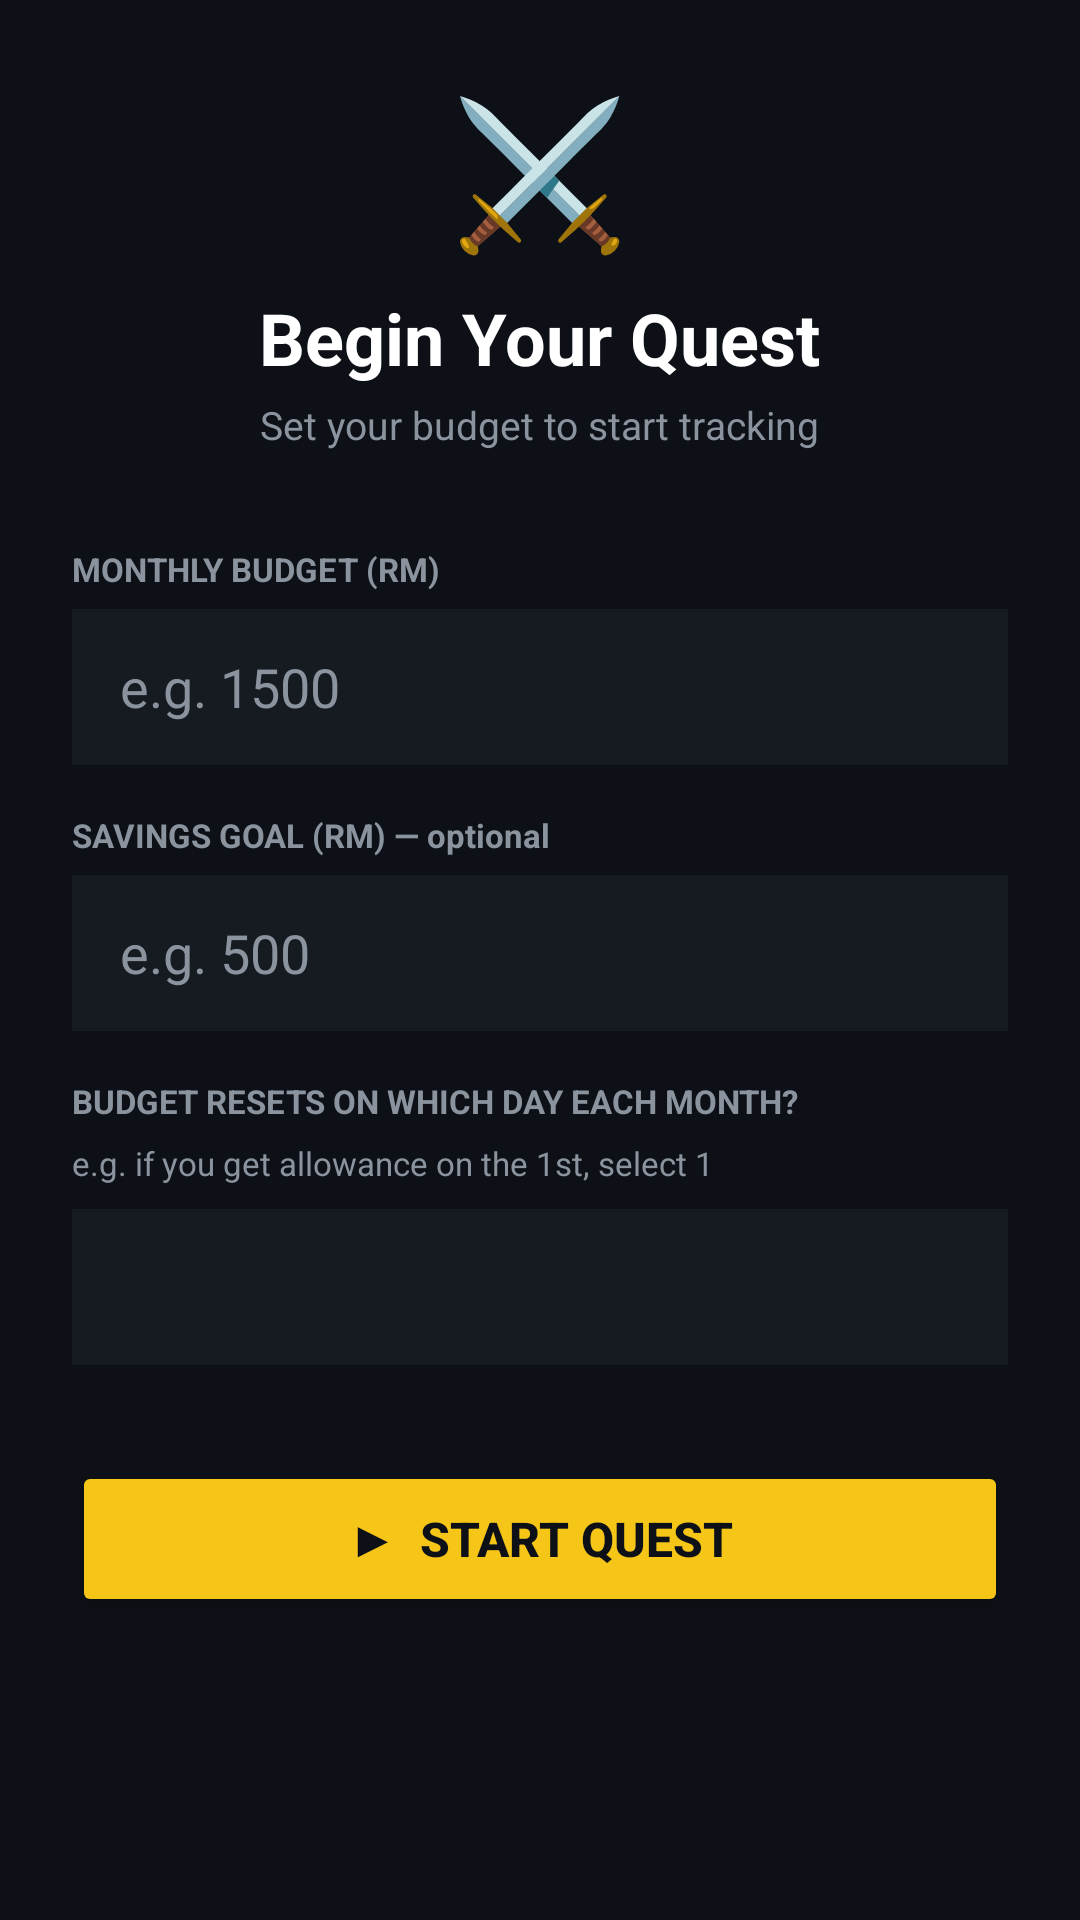

The Android layout XML behind this screen, and the referenced resources:
<!-- AndroidManifest.xml: application theme Theme.SpendQuest -->
<!-- res/layout/activity_setup.xml -->
<?xml version="1.0" encoding="utf-8"?>
<ScrollView
    xmlns:android="http://schemas.android.com/apk/res/android"
    android:layout_width="match_parent"
    android:layout_height="match_parent"
    android:background="@color/bg_dark">

    <LinearLayout
        android:layout_width="match_parent"
        android:layout_height="wrap_content"
        android:orientation="vertical"
        android:padding="24dp">

        <TextView
            android:layout_width="wrap_content"
            android:layout_height="wrap_content"
            android:text="⚔️"
            android:textSize="48sp"
            android:layout_gravity="center"
            android:layout_marginBottom="8dp"/>

        <TextView
            android:layout_width="wrap_content"
            android:layout_height="wrap_content"
            android:text="Begin Your Quest"
            android:textColor="@color/text_white"
            android:textSize="24sp"
            android:textStyle="bold"
            android:layout_gravity="center"
            android:layout_marginBottom="4dp"/>

        <TextView
            android:layout_width="wrap_content"
            android:layout_height="wrap_content"
            android:text="Set your budget to start tracking"
            android:textColor="@color/text_grey"
            android:textSize="13sp"
            android:layout_gravity="center"
            android:layout_marginBottom="32dp"/>

        <TextView
            android:layout_width="match_parent"
            android:layout_height="wrap_content"
            android:text="MONTHLY BUDGET (RM)"
            android:textColor="@color/text_grey"
            android:textSize="11sp"
            android:textStyle="bold"
            android:layout_marginBottom="6dp"/>

        <EditText
            android:id="@+id/etBudget"
            android:layout_width="match_parent"
            android:layout_height="52dp"
            android:background="@color/bg_card"
            android:paddingHorizontal="16dp"
            android:hint="e.g. 1500"
            android:inputType="numberDecimal"
            android:textColor="@color/text_white"
            android:textColorHint="@color/text_grey"
            android:layout_marginBottom="16dp"/>

        <TextView
            android:layout_width="match_parent"
            android:layout_height="wrap_content"
            android:text="SAVINGS GOAL (RM) — optional"
            android:textColor="@color/text_grey"
            android:textSize="11sp"
            android:textStyle="bold"
            android:layout_marginBottom="6dp"/>

        <EditText
            android:id="@+id/etSavingsGoal"
            android:layout_width="match_parent"
            android:layout_height="52dp"
            android:background="@color/bg_card"
            android:paddingHorizontal="16dp"
            android:hint="e.g. 500"
            android:inputType="numberDecimal"
            android:textColor="@color/text_white"
            android:textColorHint="@color/text_grey"
            android:layout_marginBottom="16dp"/>

        <TextView
            android:layout_width="match_parent"
            android:layout_height="wrap_content"
            android:text="BUDGET RESETS ON WHICH DAY EACH MONTH?"
            android:textColor="@color/text_grey"
            android:textSize="11sp"
            android:textStyle="bold"
            android:layout_marginBottom="6dp"/>

        <TextView
            android:layout_width="match_parent"
            android:layout_height="wrap_content"
            android:text="e.g. if you get allowance on the 1st, select 1"
            android:textColor="@color/text_grey"
            android:textSize="11sp"
            android:layout_marginBottom="8dp"/>

        <Spinner
            android:id="@+id/spinnerResetDay"
            android:layout_width="match_parent"
            android:layout_height="52dp"
            android:background="@color/bg_card"
            android:layout_marginBottom="32dp"/>

        <Button
            android:id="@+id/btnStart"
            android:layout_width="match_parent"
            android:layout_height="52dp"
            android:text="▶  START QUEST"
            android:textColor="@color/bg_dark"
            android:textStyle="bold"
            android:textSize="16sp"
            android:backgroundTint="@color/yellow_primary"/>

    </LinearLayout>
</ScrollView>
<!-- resources referenced by this layout -->
<resources>
  <color name="bg_card">#161B22</color>
  <color name="bg_dark">#0D1117</color>
  <color name="text_grey">#8B949E</color>
  <color name="text_white">#FFFFFF</color>
  <color name="yellow_primary">#F5C518</color>
  <style name="Theme.SpendQuest" parent="Base.Theme.SpendQuest" />
  <style name="Base.Theme.SpendQuest" parent="Theme.Material3.DayNight.NoActionBar">
          
          
      </style>
</resources>
